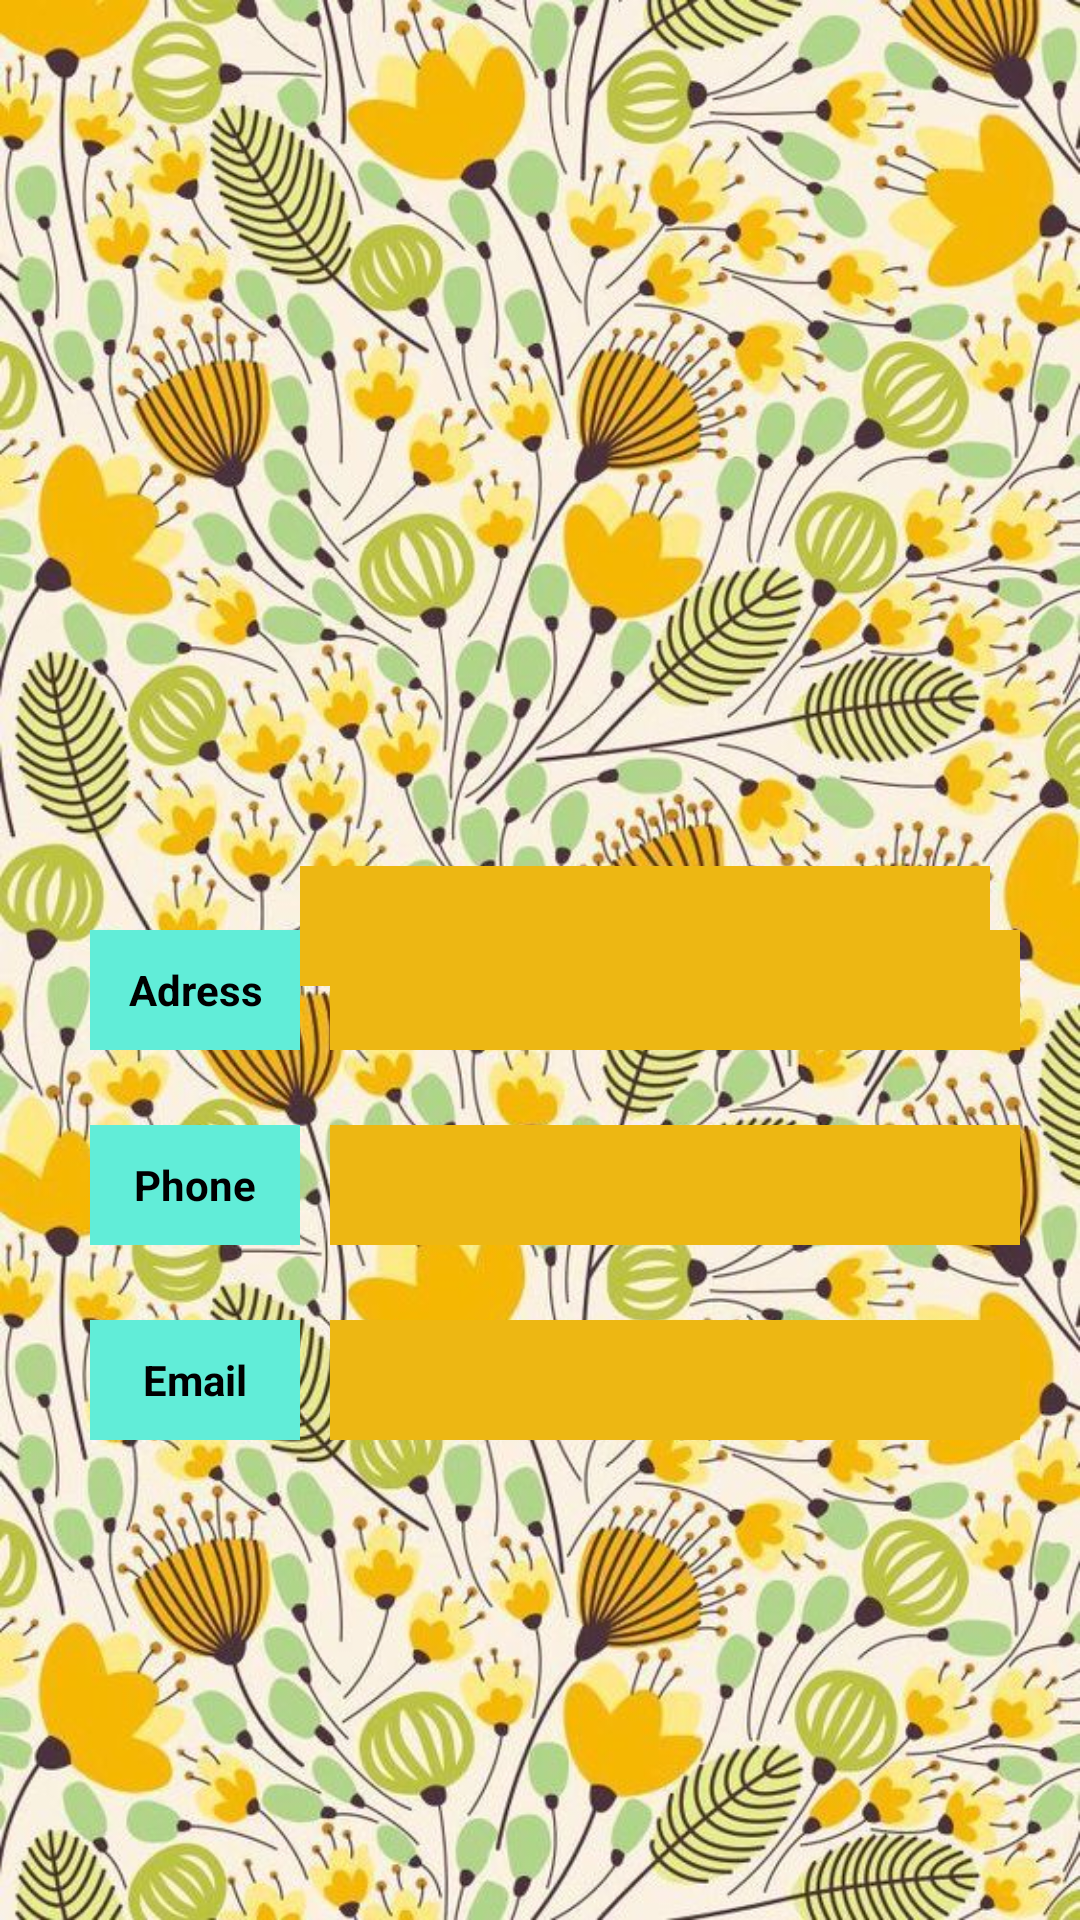

The Android layout XML behind this screen, and the referenced resources:
<!-- AndroidManifest.xml: application theme Theme.Restaurants -->
<!-- res/layout/fragment_profile.xml -->
<?xml version="1.0" encoding="utf-8"?>
<FrameLayout xmlns:android="http://schemas.android.com/apk/res/android"
    xmlns:app="http://schemas.android.com/apk/res-auto"
    xmlns:tools="http://schemas.android.com/tools"
    android:layout_width="match_parent"
    android:id="@+id/profile"
    android:orientation="vertical"
    android:layout_height="match_parent"
    tools:context=".fragments.ProfileFragment"
    android:background="@drawable/background"

    >

    <androidx.constraintlayout.widget.ConstraintLayout
        android:layout_width="match_parent"
        android:layout_height="match_parent"
        >

    <ImageView
        android:id="@+id/imageView"
        android:layout_width="156dp"
        android:layout_height="132dp"
        android:layout_marginStart="130dp"
        android:layout_marginTop="60dp"
        android:layout_marginEnd="125dp"
        android:src="@drawable/ic_baseline_image_24"
        app:layout_constraintBottom_toTopOf="@+id/editedName"
        app:layout_constraintEnd_toEndOf="parent"
        app:layout_constraintHorizontal_bias="1.0"
        app:layout_constraintStart_toStartOf="parent"
        app:layout_constraintTop_toTopOf="parent"
        app:layout_constraintVertical_bias="0.06" />

        <TextView
            android:id="@+id/editedName"
            android:layout_width="230dp"
            android:layout_height="40dp"
            android:layout_marginTop="140dp"
            android:layout_marginEnd="30dp"
            android:layout_marginBottom="25dp"
            android:background="@color/yellow"
            android:ems="10"
            android:gravity="center"
            android:inputType="textPersonName"
            android:textColor="@color/black"
            android:textSize="30dp"
            app:layout_constraintBottom_toTopOf="@+id/editedAdress"
            app:layout_constraintEnd_toEndOf="parent"
            app:layout_constraintStart_toEndOf="@+id/name"
            app:layout_constraintTop_toBottomOf="@+id/imageView" />

        <TextView
            android:id="@+id/name"
            android:layout_width="70dp"
            android:layout_height="40dp"
            android:layout_marginStart="30dp"
            android:layout_marginTop="330dp"
            android:layout_marginBottom="25dp"
            android:background="@color/green"
            android:gravity="center"
            android:text="Name"
            android:textColor="@color/black"
            android:textStyle="bold"
            app:layout_constraintBottom_toTopOf="@+id/adress"
            app:layout_constraintStart_toStartOf="parent"
            app:layout_constraintTop_toTopOf="parent" />

        <TextView
            android:id="@+id/adress"
            android:layout_width="70dp"
            android:layout_height="40dp"
            android:layout_marginStart="30dp"
            android:layout_marginBottom="25dp"
            android:background="@color/green"

            android:gravity="center"
            android:text="Adress"
            android:textColor="@color/black"
            android:textStyle="bold"
            app:layout_constraintBottom_toTopOf="@+id/phone"
            app:layout_constraintStart_toStartOf="parent" />

        <TextView
            android:id="@+id/editedAdress"
            android:layout_width="230dp"
            android:layout_height="40dp"
            android:layout_marginStart="20dp"
            android:layout_marginEnd="30dp"
            android:layout_marginBottom="25dp"
            android:background="@color/yellow"
            android:ems="10"
            android:gravity="center"
            android:inputType="textPersonName"
            android:textColor="@color/black"
            android:textSize="20dp"
            app:layout_constraintBottom_toTopOf="@+id/editedPhone"
            app:layout_constraintEnd_toEndOf="parent"
            app:layout_constraintStart_toEndOf="@+id/adress" />

        <TextView
            android:id="@+id/phone"
            android:layout_width="70dp"
            android:layout_height="40dp"
            android:layout_marginStart="30dp"
            android:layout_marginBottom="25dp"
            android:background="@color/green"
            android:gravity="center"
            android:text="Phone"
            android:textColor="@color/black"
            android:textStyle="bold"
            app:layout_constraintBottom_toTopOf="@+id/email"
            app:layout_constraintStart_toStartOf="parent" />

        <TextView
            android:id="@+id/editedPhone"
            android:layout_width="230dp"
            android:layout_height="40dp"
            android:layout_marginStart="20dp"
            android:layout_marginEnd="30dp"
            android:layout_marginBottom="25dp"
            android:background="@color/yellow"
            android:ems="10"
            android:gravity="center"
            android:inputType="textPersonName"
            android:textColor="@color/black"
            android:textSize="20dp"
            app:layout_constraintBottom_toTopOf="@+id/editedEmail"
            app:layout_constraintEnd_toEndOf="parent"
            app:layout_constraintStart_toEndOf="@+id/phone" />

        <TextView
            android:id="@+id/email"
            android:layout_width="70dp"
            android:layout_height="40dp"
            android:layout_marginStart="30dp"
            android:layout_marginBottom="160dp"
            android:background="@color/green"
            android:gravity="center"
            android:text="Email"
            android:textColor="@color/black"
            android:textStyle="bold"
            app:layout_constraintBottom_toBottomOf="parent"
            app:layout_constraintStart_toStartOf="parent" />

        <TextView
            android:id="@+id/editedEmail"
            android:layout_width="230dp"
            android:layout_height="40dp"
            android:layout_marginStart="20dp"
            android:layout_marginEnd="30dp"
            android:layout_marginBottom="160dp"
            android:background="@color/yellow"
            android:ems="10"
            android:gravity="center"
            android:inputType="textPersonName"
            android:textColor="@color/black"
            android:textSize="20dp"
            app:layout_constraintBottom_toBottomOf="parent"
            app:layout_constraintEnd_toEndOf="parent"
            app:layout_constraintStart_toEndOf="@+id/email" />


    </androidx.constraintlayout.widget.ConstraintLayout>

</FrameLayout>
<!-- resources referenced by this layout -->
<resources>
  <color name="black">#FF000000</color>
  <color name="green">#61EDD8</color>
  <color name="yellow">#EDB713</color>
  <!-- drawable background: jpg bitmap (drawable, 178243 bytes) -->
  <style name="Theme.Restaurants" parent="Theme.MaterialComponents.DayNight.DarkActionBar">
          
  
          <item name="colorOnSecondary">@color/black</item>
          
          <item name="android:statusBarColor" tools:targetApi="l">?attr/colorPrimaryVariant</item>
          
      </style>
</resources>
